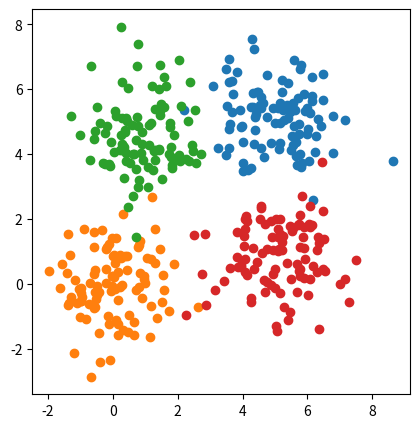
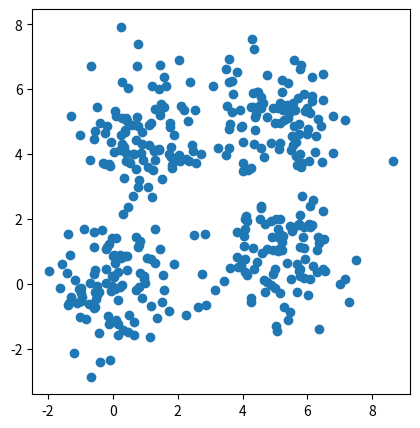
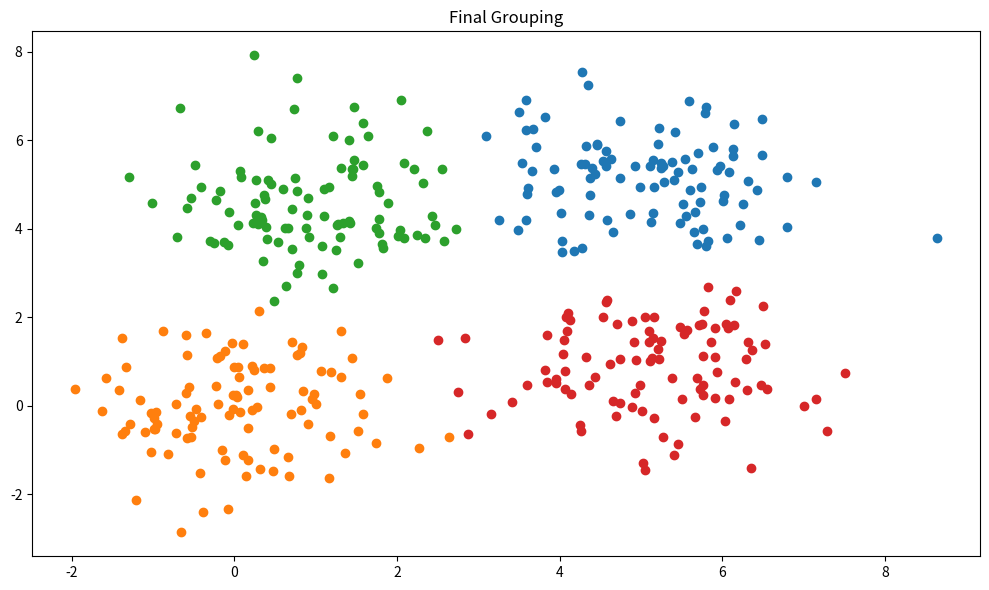

Write Python code to recreate these figures, in order.
import numpy as np
import matplotlib.pyplot as plt
#plt.style.use('ggplot')
# Program naively implementing k-means algorithm from scratch in Numpy Python


def gaussian_points(dim=2, n_points=100, mean_vector=[0, 0], sample_variance=1):
    """
    Very simple custom function to generate gaussian distributed point clusters
    with variable dimension, number of points, means in each direction
    (must match dim) and sample variance.

    dim: float
    n_points: int
    mean_vector: list (where index 0 is x, index 1 is y and so on) must match dim
    sample_variance: float
    """

    mean_matrix = np.zeros(dim) + np.asarray(mean_vector)
    covariance_matrix = np.eye(dim) * sample_variance
    data = np.random.multivariate_normal(mean_matrix, covariance_matrix, n_points)
    return data.T



def generate_clustersing_dataset(plotting=True, return_data=True):
    """
    Toy model to illustrate k-means clustering
    """

    x1, y1 = gaussian_points(mean_vector=[5, 5])
    x2, y2 = gaussian_points()
    x3, y3 = gaussian_points(mean_vector=[1, 4.5])
    x4, y4 = gaussian_points(mean_vector=[5, 1])

    data_x = np.concatenate([x1, x2, x3, x4])
    data_y = np.concatenate([y1, y2, y3, y4])

    if plotting:
        fig1, ax1 = plt.subplots(figsize=(8, 5))
        fig2, ax2 = plt.subplots(figsize=(8, 5))

        ax1.scatter(x1, y1)
        ax1.scatter(x2, y2)
        ax1.scatter(x3, y3)
        ax1.scatter(x4, y4)
        ax1.set_aspect('equal')
        #ax1.grid()

        ax2.scatter(data_x, data_y)
        ax2.set_aspect('equal')
        #ax2.grid()

        plt.show()


    if return_data:
        return data_x, data_y



def k_means(data, n_clusters=4, max_iterations=20):
    # first we collect our 'dataset' in one array for convenience

    # we need to (randomly) choose initial centroids
    centroids = np.zeros((data.shape[0], n_clusters))
    for k in range(n_clusters):
        idx = np.random.randint(0, data.shape[1])                               # TODO: There is one bug here that with very few points two centroids might be the same point
        centroids[:, k] = data[0, idx], data[1, idx]

    # next we initialize an array to hold the distance from each centroid to
    # every point in our dataset (There are ways to optimize, we'll get to that)
    distances = np.zeros((n_clusters, data.shape[1]))

    # we find the squared Euclidean distance from each centroid to every point
    for k in range(n_clusters):
        for i in range(data.shape[1]):
            dist = 0
            for j in range(data.shape[0]):
                dist += np.abs(data[j, i] - centroids[j, k])**2
                distances[k, i] = dist
                # the way this is setup now we have Dist[i, j] = the distance between the i-th
                # point and the j-th cluster

    # then we need to assign each data point to their closest centroid
    # based on squared Euclidean distance
    # This can probably be done in one loop but starting with simplest for me


    # We initialize a list to put our points into clusters. This way we do it here
    # the index signifies which point and the value which cluster
    cluster_labels = np.zeros(data.shape[1], dtype='int')

    # basically just a self written argmin
    for i in range(distances.shape[1]):
        # track keeping variable for finding the smallest value in each column
        # set to big number to avoid missing numbers
        smallest = 1e10
        smallest_row_index = 1e10
        for k in range(distances.shape[0]):
            #print(distances[k, i])
            if distances[k, i] < smallest:
                smallest = distances[k, i]
                smallest_row_index = k

        cluster_labels[i] = smallest_row_index

    debug_plot = False
    if debug_plot:
        fig, axs = plt.subplots(2, 2, figsize=(10, 6))
        axs[0, 0].scatter(data[0], data[1])
        axs[0, 0].set_title("Toy Model Dataset")


        axs[0, 1].scatter(data[0], data[1])
        axs[0, 1].scatter(centroids[0, :], centroids[1, :])
        axs[0, 1].set_title("Initial Random Centroids")


        unique_cluster_labels = np.unique(cluster_labels)
        for i in unique_cluster_labels:
            axs[1, 0].scatter(data[0, cluster_labels == i] , data[1, cluster_labels == i] , label = i)

        axs[1, 0].set_title("First Grouping of Points to Centroids")
        plt.tight_layout()
        plt.show()


    centroid_list = []
    centroid_list.append(centroids)

    # For each cluster we need to update the centroid by calculating new means
    # for all the data points in the cluster and repeat
    for _ in range(max_iterations):
        for k in range(n_clusters):
            # Here we find the mean for each centroid
            vector_mean = np.zeros(data.shape[0])
            n = 0
            for i in range(data.shape[1]):
                if cluster_labels[i] == k:
                    vector_mean += data[:, i]
                    n += 1
            # And update according to the new means
            centroids[:, k] = vector_mean / n

            distances = np.zeros((n_clusters, data.shape[1]))

        centroid_list.append(centroids)
        # we find the squared Euclidean distance from each centroid to every point
        for k in range(n_clusters):
            for i in range(data.shape[1]):
                dist = 0
                for j in range(data.shape[0]):
                    dist += np.abs(data[j, i] - centroids[j, k])**2
                    distances[k, i] = dist

        cluster_labels = np.zeros(data.shape[1], dtype='int')

        # basically just a self written argmin
        for i in range(distances.shape[1]):
            # track keeping variable for finding the smallest value in each column
            # set to big number to avoid missing numbers
            smallest = 1e10
            smallest_row_index = 1e10
            for k in range(distances.shape[0]):
                #print(distances[k, i])
                if distances[k, i] < smallest:
                    smallest = distances[k, i]
                    smallest_row_index = k

            cluster_labels[i] = smallest_row_index


    return cluster_labels





print("testing")

if __name__=='__main__':
    np.random.seed(2021)
    x, y = generate_clustersing_dataset(plotting=True)
    data = np.array([x, y])

    #x = [1, 4, 3, 10, 5]
    #y = [11, 9, 8, 10, 15]

    labels = k_means(data)


    unique_cluster_labels = np.unique(labels)
    fig, ax = plt.subplots(figsize=(10, 6))
    for i in unique_cluster_labels:
        ax.scatter(data[0, labels == i] , data[1, labels == i] , label = i)

    ax.set_title("Final Grouping")
    plt.tight_layout()
    plt.show()
